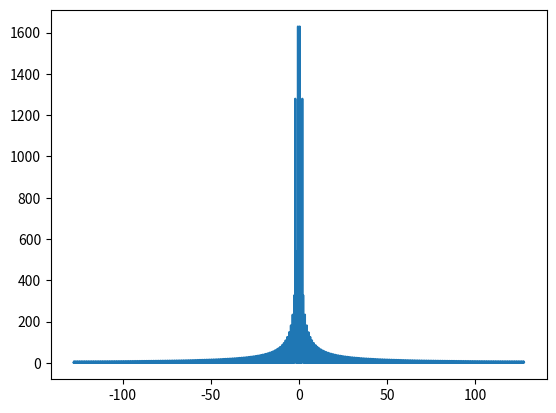

Recreate this plot in Python.
import numpy as np 
import matplotlib.pyplot as plt 
from scipy.signal import find_peaks
def func(x):
    w=2*np.pi
    return np.sin(2*w*x)+(-1)**np.ceil(x)#+np.sin(2*w*x)+np.sin(10*w*x)+np.sin(100*w*x)
if __name__ == "__main__":
    x=np.linspace(0,10,2560)
    w=np.pi
    y=np.abs(np.fft.fft(func(x)))
    feq=np.fft.fftfreq(2560,d=1/2560*10)
    index=find_peaks(y,threshold=0.5*y.max())[0]
    print(index)
    print(feq[index])
    np.fft.ifft(y)
    plt.plot(feq,y)

    plt.show()